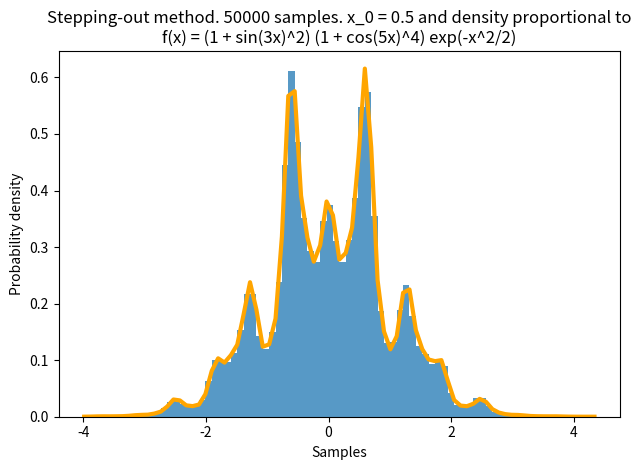

Here is the Python script that generated this plot: (Note: this script raises an exception after producing the figure.)
# Slice sampling for bimodal distribution: 0.2N(-10, 1) + 0.8N(10, 1)
# Use of stepping out procedure
# paper: Slice Sampling by Radford M. Neal
# Author: Giorgio Sgarbi
from typing import Any, Union

import scipy.stats as stats
import numpy as np
import sympy as sym
import matplotlib.pyplot as plt
from numpy.core.multiarray import ndarray
import math

t = sym.Symbol('t')


# returns array of samples
# num_samples: number of desired samples
# x_0: initial sample
def slice_sampling(num_samples: int, x_0: object) -> object:
    # check if density at initial point is positive
    assert f(x_0) > 0

    # initialize array with x_0
    array_samples: ndarray = np.array([x_0])

    for i in range(num_samples - 1):
        current_x = array_samples[-1]

        # sample next y: draw y uniformly from (0, f(current_x))
        y = float(stats.uniform.rvs(loc=0, scale=f(current_x)))

        # find interval I = (l,r)
        l, r = find_interval(current_x, y)
        # check that current_x is in (l,r)
        assert l < current_x < r

        # sample next x
        next_sample: float = sample_from_slice(current_x, y, l, r)

        # add next x to samples
        array_samples = np.append(array_samples, next_sample)

        print ("SAMPLED x =", next_sample)

    return array_samples


# return interval I = (l, r) using stepping out procedure
def find_interval(current_x: float, y: float, w: float = 0.5, m: int = 1000) -> tuple:
    """


    """
    u: float = float(stats.uniform.rvs(loc=0, scale=1))
    l: float = current_x - w * u
    r = l + w
    v = float(stats.uniform.rvs(loc=0, scale=1))
    j = math.floor(m * v)
    k = m - 1 - j

    while j > 0 and y < f(l):
        l -= w
        j -= 1
    while k > 0 and y < f(r):
        r += w
        k -= 1
    return l, r


# sample from slice S = {x: x in I and f(x) > y} using shrinking
def sample_from_slice(current_x, y, l, r):
    candidate_sample: float = float(l + (r - l) * stats.uniform.rvs())
    candidate: float = float(f(candidate_sample))

    if candidate > y:  # base case: accept candidate
        return float(candidate_sample)
    else:  # use shrinking
        if candidate_sample < current_x:
            return (sample_from_slice(current_x, y,
                                      candidate_sample, r))
        else:
            return (sample_from_slice(current_x, y,
                                      l, candidate_sample))


# function to with the density of x is proportional
def f(x):
    y = (1 + np.sin(3*x)**2) * (1 + np.cos(5*x)**4) * np.exp(-x**2/2)
    return y


# render plot
def render_plot(samples):
    fig, ax = plt.subplots()

    num_bins = 80

    # the histogram of the data
    n, bins, patches = ax.hist(samples, num_bins, density=True,
                               alpha=0.75, linewidth=0.2)

    # add a 'best fit' line with norm constant = 5.16982
    y = f(bins)/5.16982
    ax.plot(bins, y, '-', color='orange', linewidth=3)
    ax.set_xlabel('Samples')
    ax.set_ylabel('Probability density')
    ax.set_title("Stepping-out method. 50000 samples. x_0 = 0.5 and density proportional to\n"
                 "f(x) = (1 + sin(3x)^2) (1 + cos(5x)^4) exp(-x^2/2)")

    # Tweak spacing to prevent clipping of y label
    fig.tight_layout()
    plt.savefig('plot_examples/Normal_mixture_stepping_out', dpi=None, facecolor='w',
                edgecolor='w', orientation='portrait', papertype=None, format=None,
                transparent=False, bbox_inches=None, pad_inches=0.1,
                frameon=None)


def main():
    print("SAMPLING STARTED")
    samples = slice_sampling(50000, 0.5)
    render_plot(samples)
    print("graph saved in plot_examples/Normal_mixture_stepping_out")


if __name__ == "__main__":
    main()
